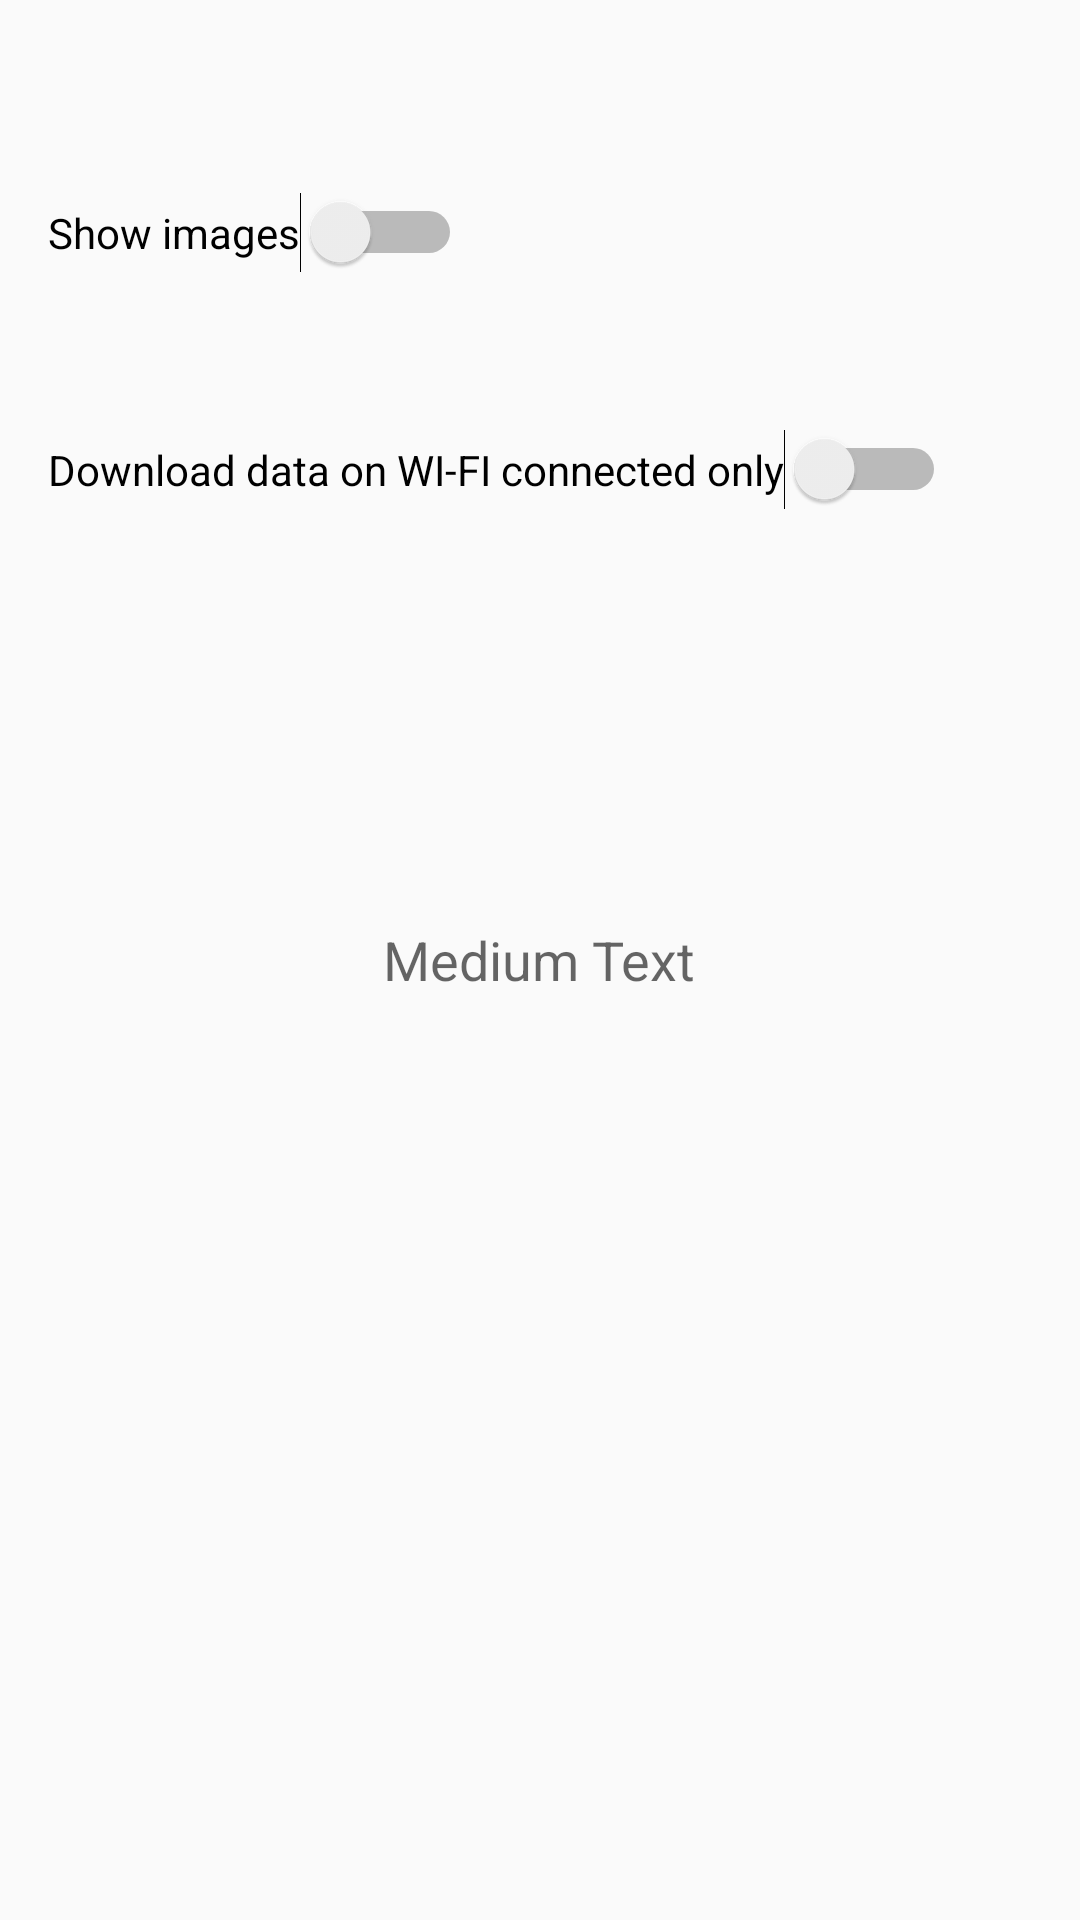

Here is an Android app screen rendered from its layout file. Give the layout XML and the strings, colors and styles it references.
<!-- AndroidManifest.xml: application theme AppTheme -->
<!-- res/layout/activity_settings.xml -->
<?xml version="1.0" encoding="utf-8"?>
<RelativeLayout xmlns:android="http://schemas.android.com/apk/res/android"
    xmlns:tools="http://schemas.android.com/tools"
    android:layout_width="match_parent"
    android:layout_height="match_parent"
    android:paddingBottom="@dimen/activity_vertical_margin"
    android:paddingLeft="@dimen/activity_horizontal_margin"
    android:paddingRight="@dimen/activity_horizontal_margin"
    android:paddingTop="@dimen/activity_vertical_margin"
    tools:context="pma.vinko.legendtracker.activity.Settings">

    <Switch
        android:layout_width="wrap_content"
        android:layout_height="wrap_content"
        android:text="Show images"
        android:id="@+id/swImages"
        android:layout_alignParentTop="true"
        android:layout_alignParentLeft="true"
        android:layout_alignParentStart="true"
        android:layout_marginTop="48dp" />

    <Switch
        android:layout_width="wrap_content"
        android:layout_height="wrap_content"
        android:text="Download data on WI-FI connected only"
        android:id="@+id/switch1"
        android:layout_below="@+id/swImages"
        android:layout_alignParentLeft="true"
        android:layout_alignParentStart="true"
        android:layout_marginTop="52dp" />

    <TextView
        android:layout_width="wrap_content"
        android:layout_height="wrap_content"
        android:textAppearance="?android:attr/textAppearanceMedium"
        android:text="Medium Text"
        android:id="@+id/textSettings"
        android:layout_centerVertical="true"
        android:layout_centerHorizontal="true" />
</RelativeLayout>
<!-- resources referenced by this layout -->
<resources>
  <dimen name="activity_horizontal_margin">16dp</dimen>
  <dimen name="activity_vertical_margin">16dp</dimen>
  <style name="AppTheme" parent="Theme.AppCompat.Light.DarkActionBar">
          
          <item name="colorPrimary">#58857e</item>
          <item name="colorPrimaryDark">#58857e</item>
          <item name="colorAccent">#ffffff</item>
      </style>
</resources>
